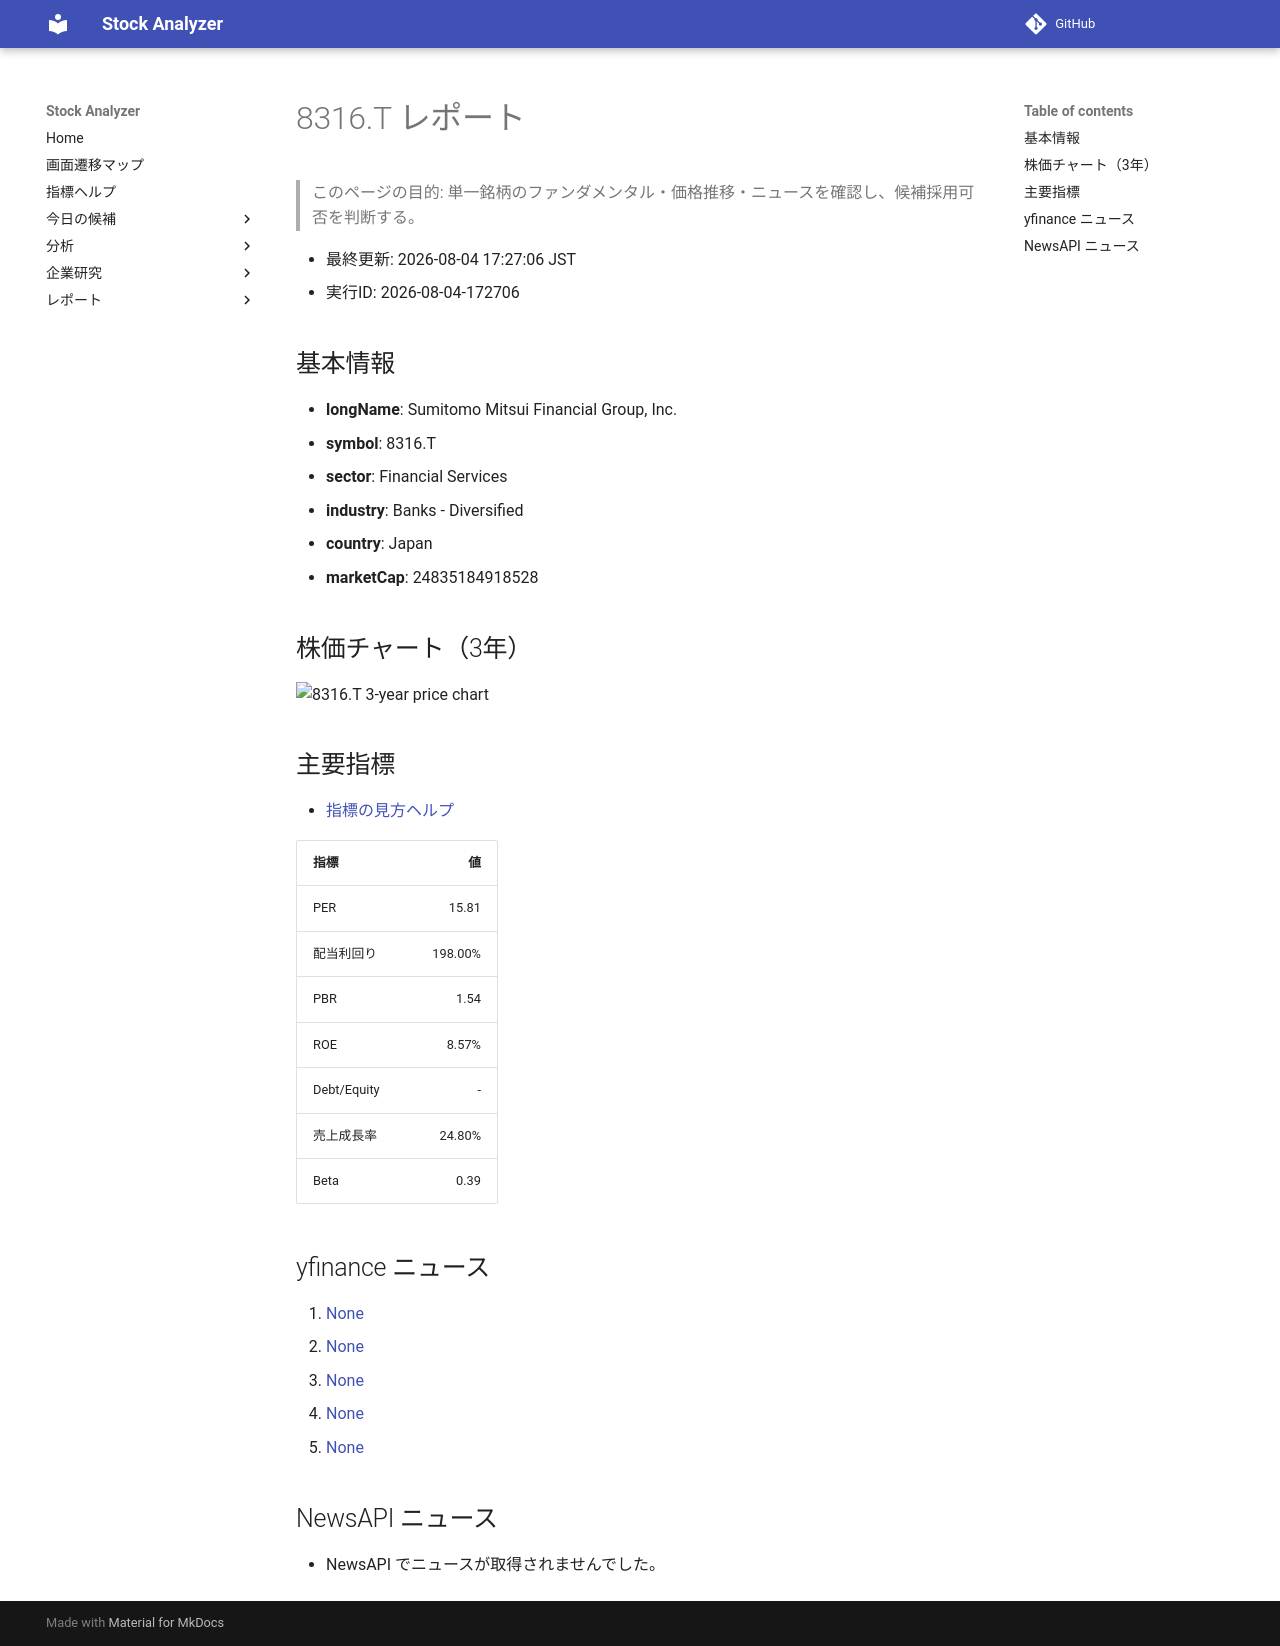

repository: Yumi-note/Making-APP · page: reports/2026-08-04/172706/8316_T/index.html · generator: mkdocs

# 8316.T レポート

> このページの目的: 単一銘柄のファンダメンタル・価格推移・ニュースを確認し、候補採用可否を判断する。

- 最終更新: 2026-08-04 17:27:06 JST
- 実行ID: 2026-08-04-172706

## 基本情報

- **longName**: Sumitomo Mitsui Financial Group, Inc.
- **symbol**: 8316.T
- **sector**: Financial Services
- **industry**: Banks - Diversified
- **country**: Japan
- **marketCap**: 24835184918528

## 株価チャート（3年）

![8316.T 3-year price chart](8316_T_3y.png)

## 主要指標

- [指標の見方ヘルプ](../../../../indicators.md)

| 指標 | 値 |
|---|---:|
| PER | 15.81 |
| 配当利回り | 198.00% |
| PBR | 1.54 |
| ROE | 8.57% |
| Debt/Equity | - |
| 売上成長率 | 24.80% |
| Beta | 0.39 |

## yfinance ニュース

1. [None](None)
2. [None](None)
3. [None](None)
4. [None](None)
5. [None](None)

## NewsAPI ニュース

- NewsAPI でニュースが取得されませんでした。
